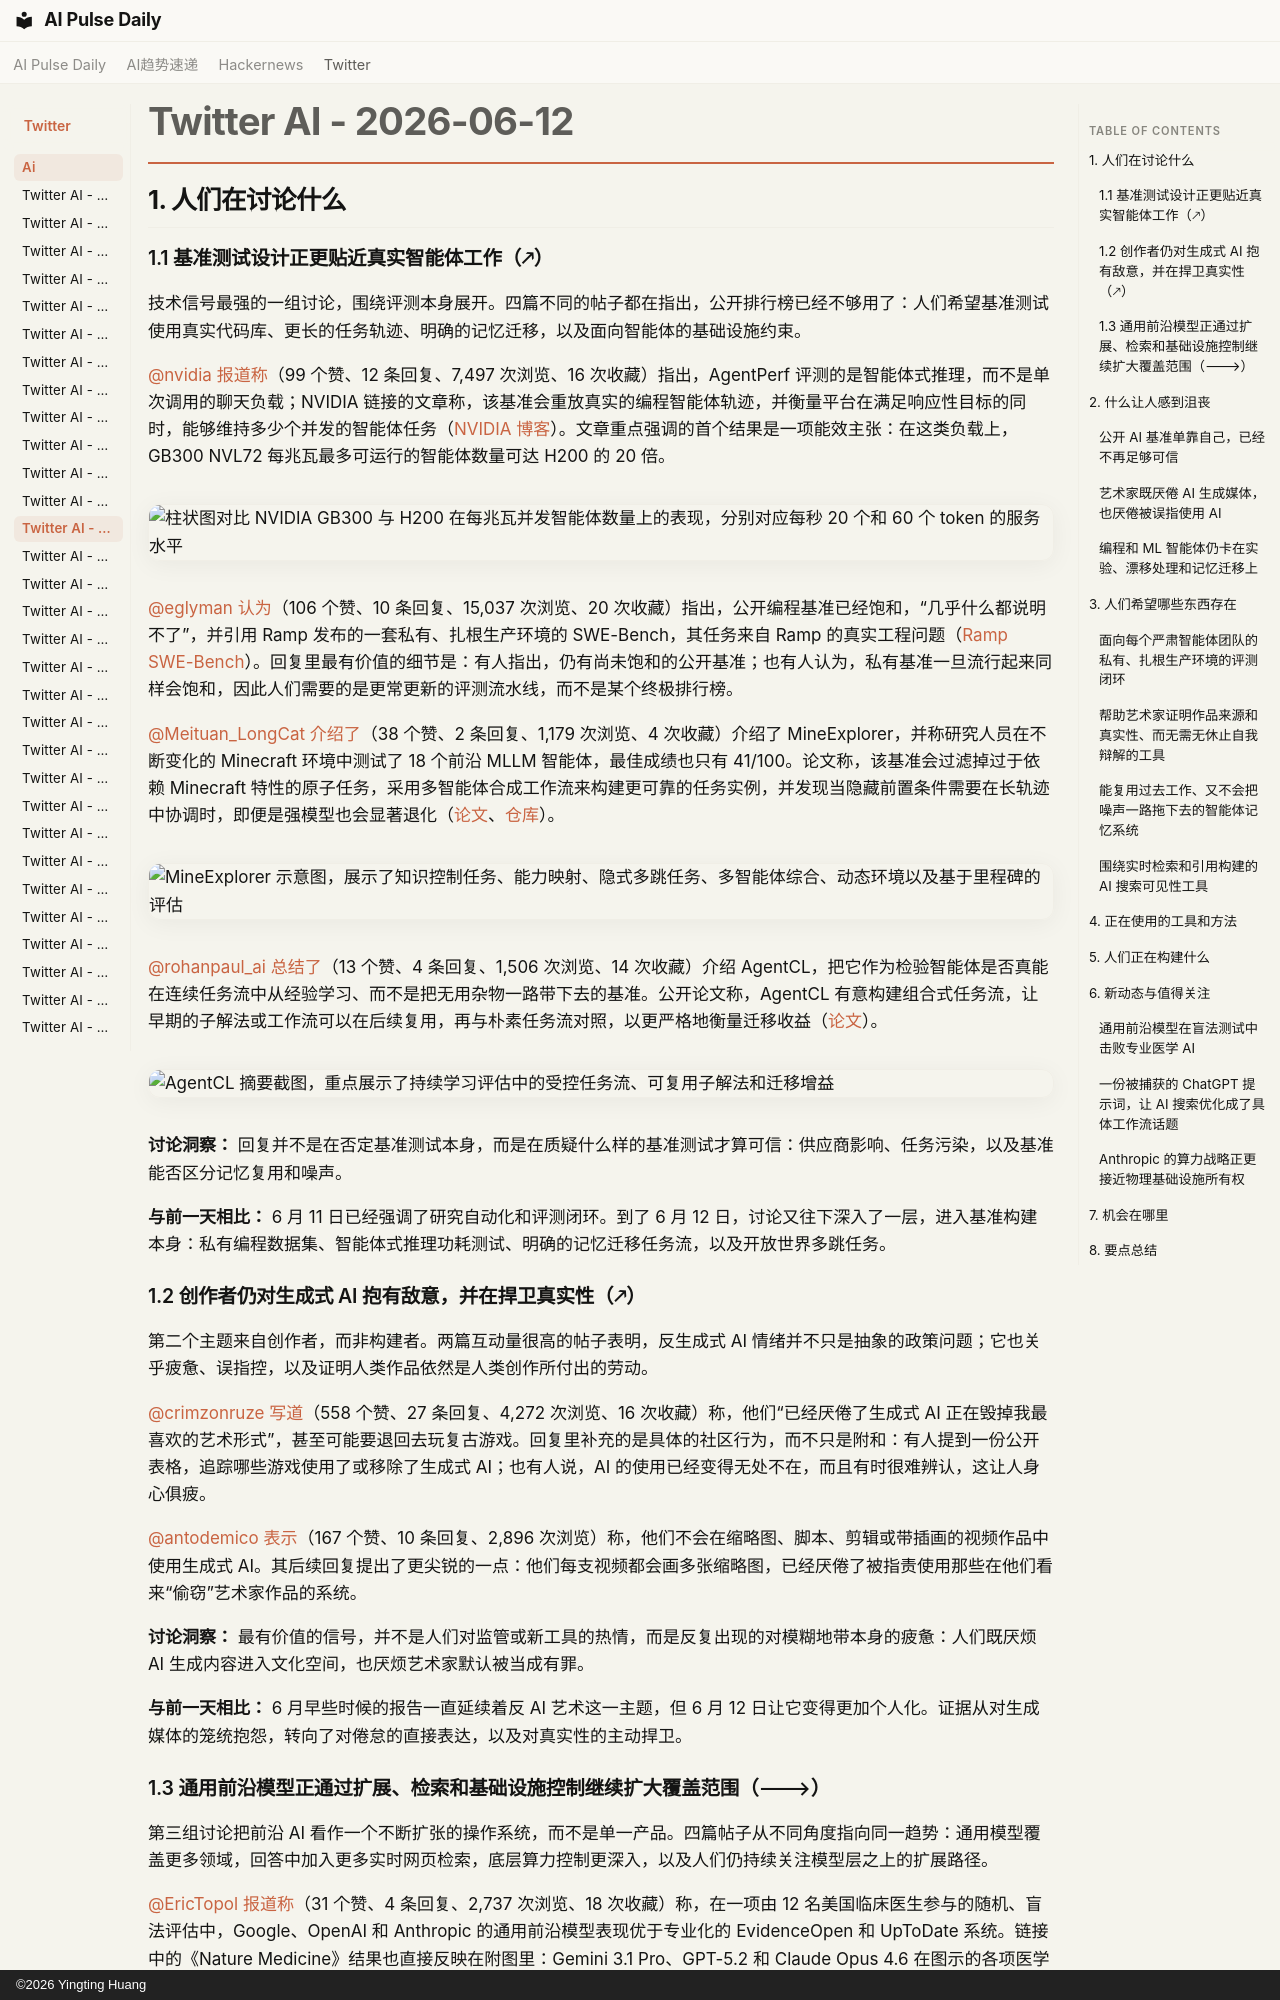

repository: vibewatch/vibewatch.github.io · page: twitter/ai/2026-06-12.zh/index.html · generator: mkdocs · copyright: ©2026 Yingting Huang

# Twitter AI - 2026-06-12

## 1. 人们在讨论什么

### 1.1 基准测试设计正更贴近真实智能体工作（🡕）

技术信号最强的一组讨论，围绕评测本身展开。四篇不同的帖子都在指出，公开排行榜已经不够用了：人们希望基准测试使用真实代码库、更长的任务轨迹、明确的记忆迁移，以及面向智能体的基础设施约束。

[@nvidia](https://x.com/nvidia) [报道称](https://x.com/nvidia/status/2065543509478670375)（99 个赞、12 条回复、7,497 次浏览、16 次收藏）指出，AgentPerf 评测的是智能体式推理，而不是单次调用的聊天负载；NVIDIA 链接的文章称，该基准会重放真实的编程智能体轨迹，并衡量平台在满足响应性目标的同时，能够维持多少个并发的智能体任务（[NVIDIA 博客](https://blogs.nvidia.com/blog/nvidia-blackwell-agentperf-artificial-analysis/)）。文章重点强调的首个结果是一项能效主张：在这类负载上，GB300 NVL72 每兆瓦最多可运行的智能体数量可达 H200 的 20 倍。

![柱状图对比 NVIDIA GB300 与 H200 在每兆瓦并发智能体数量上的表现，分别对应每秒 20 个和 60 个 token 的服务水平](https://pbs.twimg.com/media/HKo-MAgWgAA-34c.jpg)

[@eglyman](https://x.com/eglyman) [认为](https://x.com/eglyman/status/2065522539619553479)（106 个赞、10 条回复、15,037 次浏览、20 次收藏）指出，公开编程基准已经饱和，“几乎什么都说明不了”，并引用 Ramp 发布的一套私有、扎根生产环境的 SWE-Bench，其任务来自 Ramp 的真实工程问题（[Ramp SWE-Bench](https://labs.ramp.com/swebench)）。回复里最有价值的细节是：有人指出，仍有尚未饱和的公开基准；也有人认为，私有基准一旦流行起来同样会饱和，因此人们需要的是更常更新的评测流水线，而不是某个终极排行榜。

[@Meituan_LongCat](https://x.com/Meituan_LongCat) [介绍了](https://x.com/Meituan_LongCat/status/2065464844112064541)（38 个赞、2 条回复、1,179 次浏览、4 次收藏）介绍了 MineExplorer，并称研究人员在不断变化的 Minecraft 环境中测试了 18 个前沿 MLLM 智能体，最佳成绩也只有 41/100。论文称，该基准会过滤掉过于依赖 Minecraft 特性的原子任务，采用多智能体合成工作流来构建更可靠的任务实例，并发现当隐藏前置条件需要在长轨迹中协调时，即便是强模型也会显著退化（[论文](https://arxiv.org/abs/2605.30931)、[仓库](https://github.com/Jometeorie/MineExplorer)）。

![MineExplorer 示意图，展示了知识控制任务、能力映射、隐式多跳任务、多智能体综合、动态环境以及基于里程碑的评估](https://pbs.twimg.com/media/HKn6bXxakAEBkSh.jpg)

[@rohanpaul_ai](https://x.com/rohanpaul_ai) [总结了](https://x.com/rohanpaul_ai/status/2065497863132426705)（13 个赞、4 条回复、1,506 次浏览、14 次收藏）介绍 AgentCL，把它作为检验智能体是否真能在连续任务流中从经验学习、而不是把无用杂物一路带下去的基准。公开论文称，AgentCL 有意构建组合式任务流，让早期的子解法或工作流可以在后续复用，再与朴素任务流对照，以更严格地衡量迁移收益（[论文](https://arxiv.org/abs/2606.02461)）。

![AgentCL 摘要截图，重点展示了持续学习评估中的受控任务流、可复用子解法和迁移增益](https://pbs.twimg.com/media/HKoaDW0bkAAYys7.png)

**讨论洞察：** 回复并不是在否定基准测试本身，而是在质疑什么样的基准测试才算可信：供应商影响、任务污染，以及基准能否区分记忆复用和噪声。

**与前一天相比：** 6 月 11 日已经强调了研究自动化和评测闭环。到了 6 月 12 日，讨论又往下深入了一层，进入基准构建本身：私有编程数据集、智能体式推理功耗测试、明确的记忆迁移任务流，以及开放世界多跳任务。

### 1.2 创作者仍对生成式 AI 抱有敌意，并在捍卫真实性（🡕）

第二个主题来自创作者，而非构建者。两篇互动量很高的帖子表明，反生成式 AI 情绪并不只是抽象的政策问题；它也关乎疲惫、误指控，以及证明人类作品依然是人类创作所付出的劳动。

[@crimzonruze](https://x.com/crimzonruze) [写道](https://x.com/crimzonruze/status/2065547739367100431)（558 个赞、27 条回复、4,272 次浏览、16 次收藏）称，他们“已经厌倦了生成式 AI 正在毁掉我最喜欢的艺术形式”，甚至可能要退回去玩复古游戏。回复里补充的是具体的社区行为，而不只是附和：有人提到一份公开表格，追踪哪些游戏使用了或移除了生成式 AI；也有人说，AI 的使用已经变得无处不在，而且有时很难辨认，这让人身心俱疲。

[@antodemico](https://x.com/antodemico) [表示](https://x.com/antodemico/status/2065233870136434935)（167 个赞、10 条回复、2,896 次浏览）称，他们不会在缩略图、脚本、剪辑或带插画的视频作品中使用生成式 AI。其后续回复提出了更尖锐的一点：他们每支视频都会画多张缩略图，已经厌倦了被指责使用那些在他们看来“偷窃”艺术家作品的系统。

**讨论洞察：** 最有价值的信号，并不是人们对监管或新工具的热情，而是反复出现的对模糊地带本身的疲惫：人们既厌烦 AI 生成内容进入文化空间，也厌烦艺术家默认被当成有罪。

**与前一天相比：** 6 月早些时候的报告一直延续着反 AI 艺术这一主题，但 6 月 12 日让它变得更加个人化。证据从对生成媒体的笼统抱怨，转向了对倦怠的直接表达，以及对真实性的主动捍卫。
